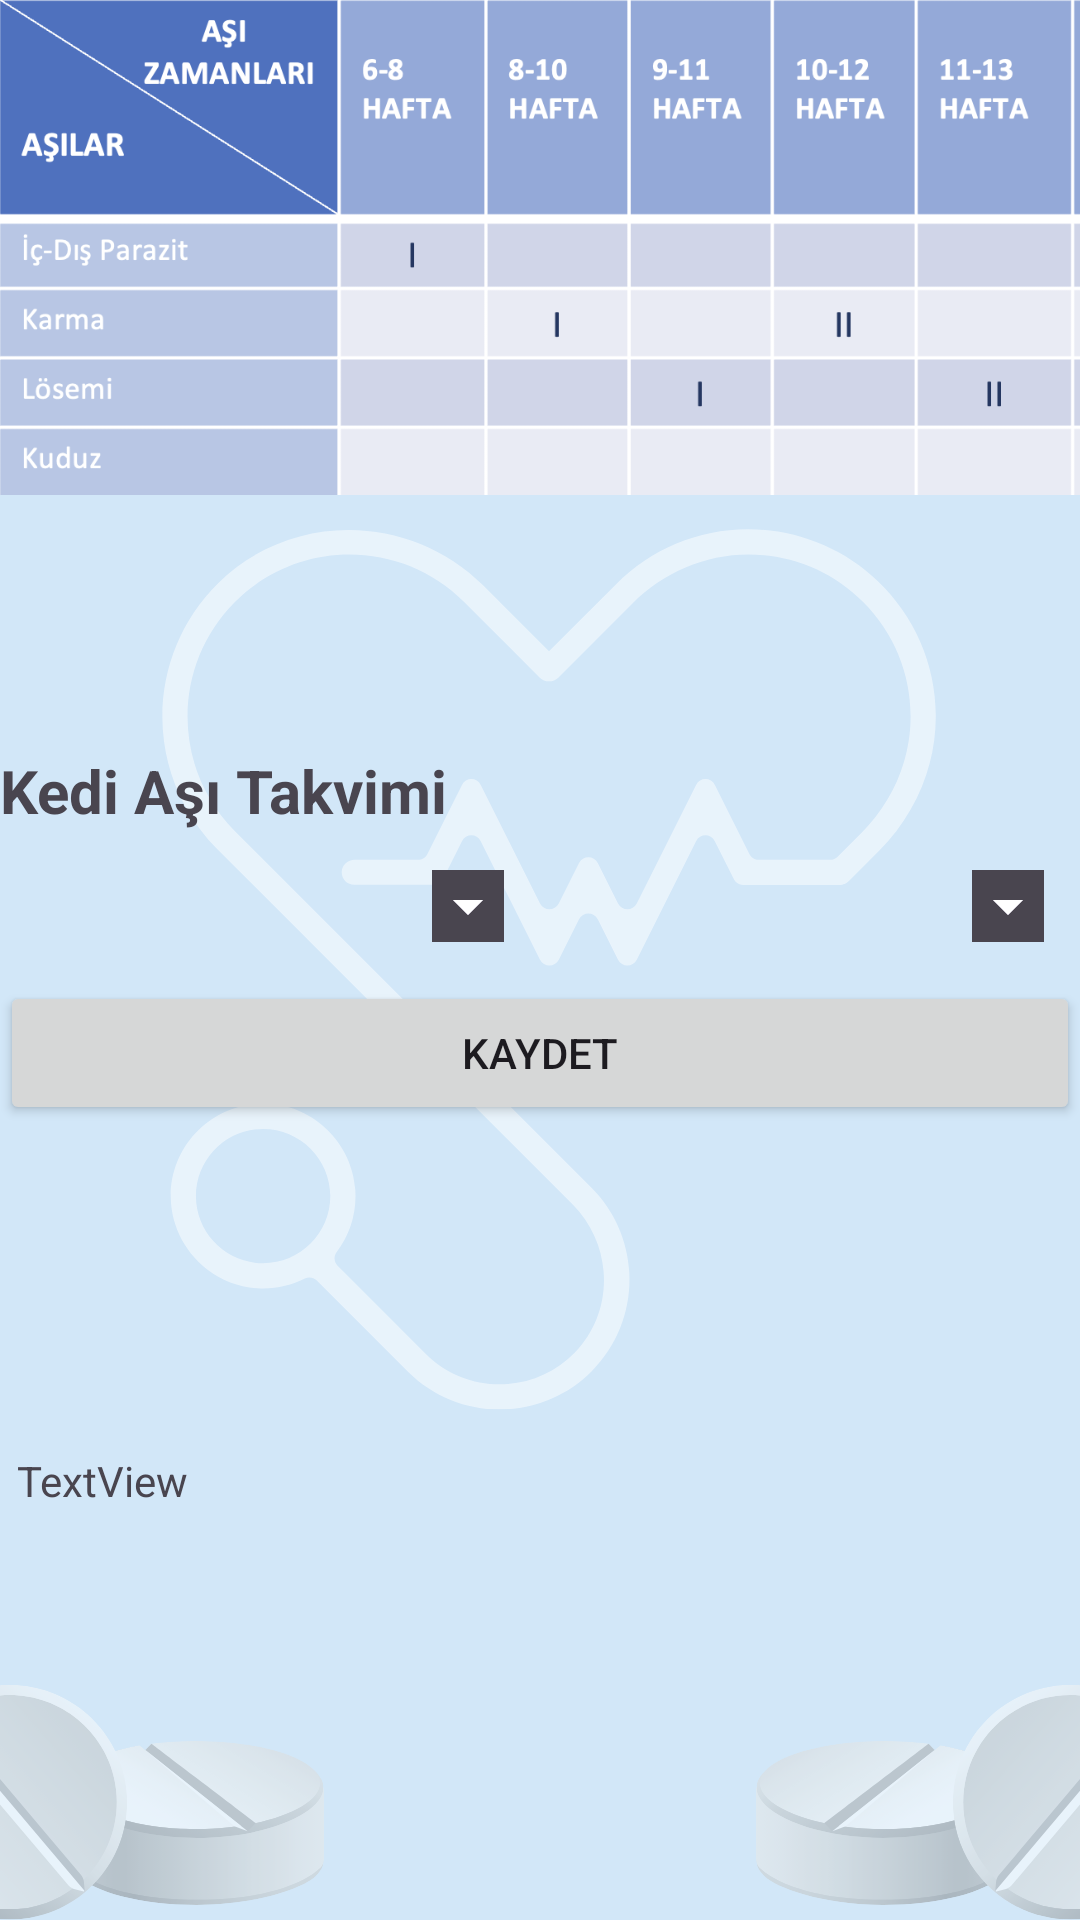

The Android layout XML behind this screen, and the referenced resources:
<!-- AndroidManifest.xml: application theme Theme.SaglikApp -->
<!-- res/layout/activity_kedi_asi_takvimi.xml -->
<?xml version="1.0" encoding="utf-8"?>
<androidx.constraintlayout.widget.ConstraintLayout xmlns:android="http://schemas.android.com/apk/res/android"
    xmlns:app="http://schemas.android.com/apk/res-auto"
    xmlns:tools="http://schemas.android.com/tools"
    android:layout_width="match_parent"
    android:layout_height="match_parent"
    tools:context=".kediAsiTakvimi">

    <ImageView
        android:id="@+id/imageView17"
        android:layout_width="wrap_content"
        android:layout_height="wrap_content"
        app:layout_constraintBottom_toBottomOf="parent"
        app:layout_constraintEnd_toEndOf="parent"
        app:layout_constraintHorizontal_bias="0.0"
        app:layout_constraintStart_toStartOf="parent"
        app:layout_constraintTop_toTopOf="parent"
        app:layout_constraintVertical_bias="0.0"
        app:srcCompat="@drawable/firstscreenbackground" />

    <ImageView
        android:id="@+id/imageView14"
        android:layout_width="410dp"
        android:layout_height="165dp"
        app:layout_constraintEnd_toEndOf="parent"
        app:layout_constraintHorizontal_bias="0.0"
        app:layout_constraintStart_toStartOf="parent"
        app:layout_constraintTop_toTopOf="parent"
        app:srcCompat="@drawable/kediasitakvim" />

    <LinearLayout
        android:id="@+id/linearLayout3"
        android:layout_width="0dp"
        android:layout_height="wrap_content"
        android:layout_marginTop="250dp"
        android:layout_marginBottom="157dp"
        android:orientation="vertical"
        app:layout_constraintBottom_toTopOf="@+id/kediAsiTakvimi"
        app:layout_constraintEnd_toEndOf="parent"
        app:layout_constraintStart_toStartOf="parent"
        app:layout_constraintTop_toTopOf="parent">

        <androidx.core.widget.NestedScrollView
            android:layout_width="match_parent"
            android:layout_height="wrap_content"
            android:fillViewport="true">

            <LinearLayout
                android:layout_width="match_parent"
                android:layout_height="wrap_content"
                android:orientation="vertical">

                <TextView
                    android:id="@+id/kediAsilar"
                    android:layout_width="match_parent"
                    android:layout_height="wrap_content"
                    android:text="Kedi Aşı Takvimi"
                    android:textSize="20sp"
                    android:textStyle="bold" />
            </LinearLayout>
        </androidx.core.widget.NestedScrollView>

        <RadioGroup
            android:id="@+id/kediAsiRadioGroup"
            android:layout_width="match_parent"
            android:layout_height="match_parent"
            android:orientation="horizontal">

            <Spinner
                android:id="@+id/spinnerGunKedi"
                android:layout_width="125dp"
                android:layout_height="50dp"
                android:layout_weight="1"
                android:backgroundTintMode="add"
                android:contextClickable="true"
                android:hapticFeedbackEnabled="false" />

            <Spinner
                android:id="@+id/spinnerZamanKedi"
                android:layout_width="125dp"
                android:layout_height="50dp"
                android:layout_weight="1"
                android:backgroundTintMode="add" />
        </RadioGroup>

    </LinearLayout>

    <Button
        android:id="@+id/kediAsiKaydetButton"
        android:layout_width="match_parent"
        android:layout_height="wrap_content"
        android:onClick="kediAsiKaydet"
        android:text="Kaydet"
        app:layout_constraintEnd_toEndOf="parent"
        app:layout_constraintHorizontal_bias="0.0"
        app:layout_constraintStart_toStartOf="parent"
        app:layout_constraintTop_toBottomOf="@+id/linearLayout3" />

    <TextView
        android:id="@+id/kediAsiTakvimi"
        android:layout_width="349dp"
        android:layout_height="0dp"
        android:layout_marginBottom="19dp"
        android:text="TextView"
        app:layout_constraintBottom_toBottomOf="parent"
        app:layout_constraintEnd_toEndOf="parent"
        app:layout_constraintStart_toStartOf="parent"
        app:layout_constraintTop_toBottomOf="@+id/linearLayout3" />
</androidx.constraintlayout.widget.ConstraintLayout>
<!-- resources referenced by this layout -->
<resources>
  <!-- drawable firstscreenbackground: png bitmap (drawable, 149908 bytes) -->
  <!-- drawable kediasitakvim: png bitmap (drawable, 76188 bytes) -->
  <style name="Theme.SaglikApp" parent="Base.Theme.SaglikApp" />
  <style name="Base.Theme.SaglikApp" parent="Theme.Material3.DayNight.NoActionBar">
          
          
      </style>
</resources>
